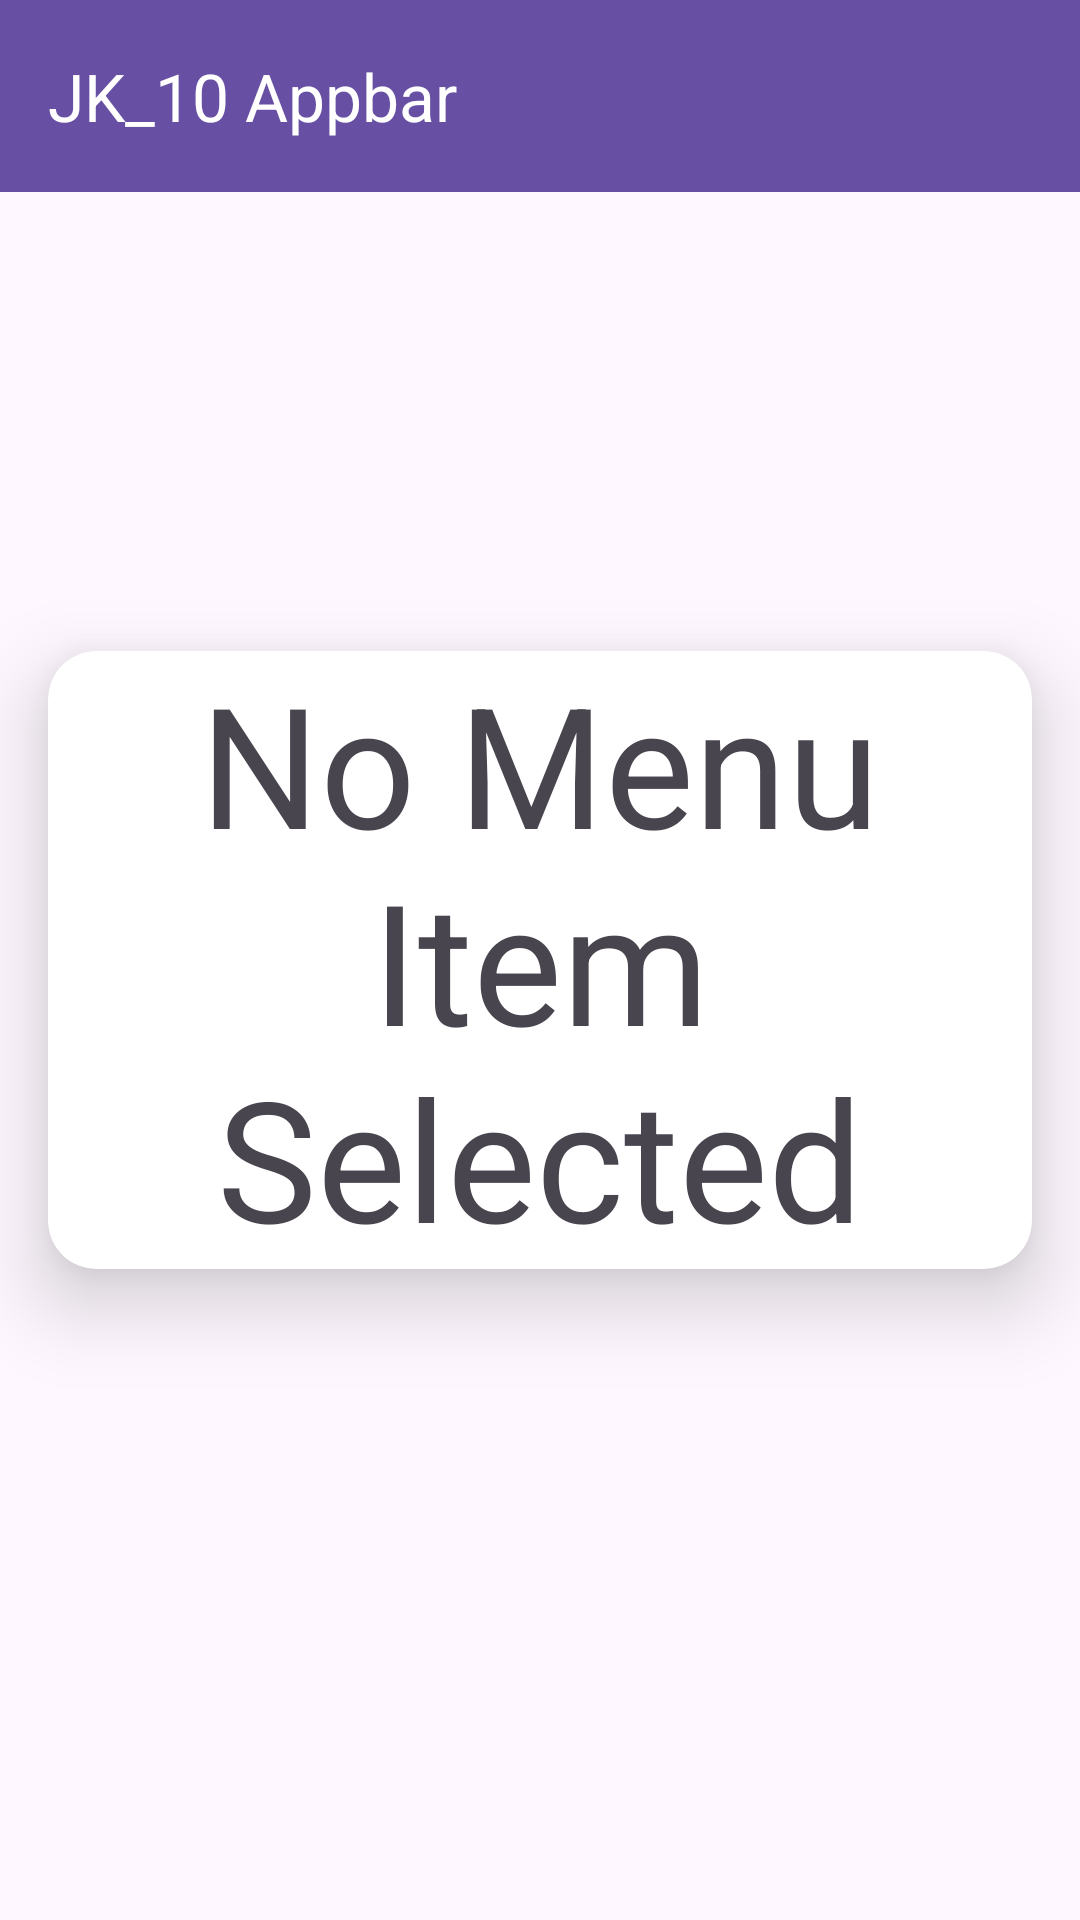

Android layout source for this screen:
<!-- AndroidManifest.xml: application theme Theme.Lab_jivan_kadel -->
<!-- res/layout/activity_options.xml -->
<?xml version="1.0" encoding="utf-8"?>
<androidx.constraintlayout.widget.ConstraintLayout xmlns:android="http://schemas.android.com/apk/res/android"
    xmlns:app="http://schemas.android.com/apk/res-auto"
    xmlns:tools="http://schemas.android.com/tools"
    android:id="@+id/main"
    android:layout_width="match_parent"
    android:layout_height="match_parent"
    tools:context=".options.OptionsActivity">

    <androidx.appcompat.widget.Toolbar
        android:id="@+id/tbOptions"
        android:layout_width="match_parent"
        android:layout_height="wrap_content"
        app:layout_constraintTop_toTopOf="parent"
        android:background="?attr/colorPrimary"
        app:title="JK_10 Appbar"
        app:titleTextColor="@color/white"
        />

    <androidx.cardview.widget.CardView
        android:layout_width="match_parent"
        android:layout_height="wrap_content"
        android:elevation="8dp"
        app:cardCornerRadius="16dp"
        app:cardElevation="16dp"
        android:layout_marginLeft="16dp"
        android:layout_marginRight="16dp"
        app:layout_constraintBottom_toBottomOf="parent"
        app:layout_constraintTop_toTopOf="parent">

        <TextView
            android:id="@+id/tvSelectedMenuText"
            style="@style/TextAppearance.AppCompat.Display3"
            android:layout_width="wrap_content"
            android:layout_height="wrap_content"
            android:gravity="center"
            android:text="No Menu Item Selected" />

    </androidx.cardview.widget.CardView>

</androidx.constraintlayout.widget.ConstraintLayout>
<!-- resources referenced by this layout -->
<resources>
  <style name="Theme.Lab_jivan_kadel" parent="Base.Theme.Lab_jivan_kadel" />
  <style name="Base.Theme.Lab_jivan_kadel" parent="Theme.Material3.DayNight.NoActionBar">
          
          
      </style>
  <!-- not gathered from this repository: default colours our renderer supplied (Android Studio template values) -->
  <color name="white">#FFFFFFFF</color>
</resources>
